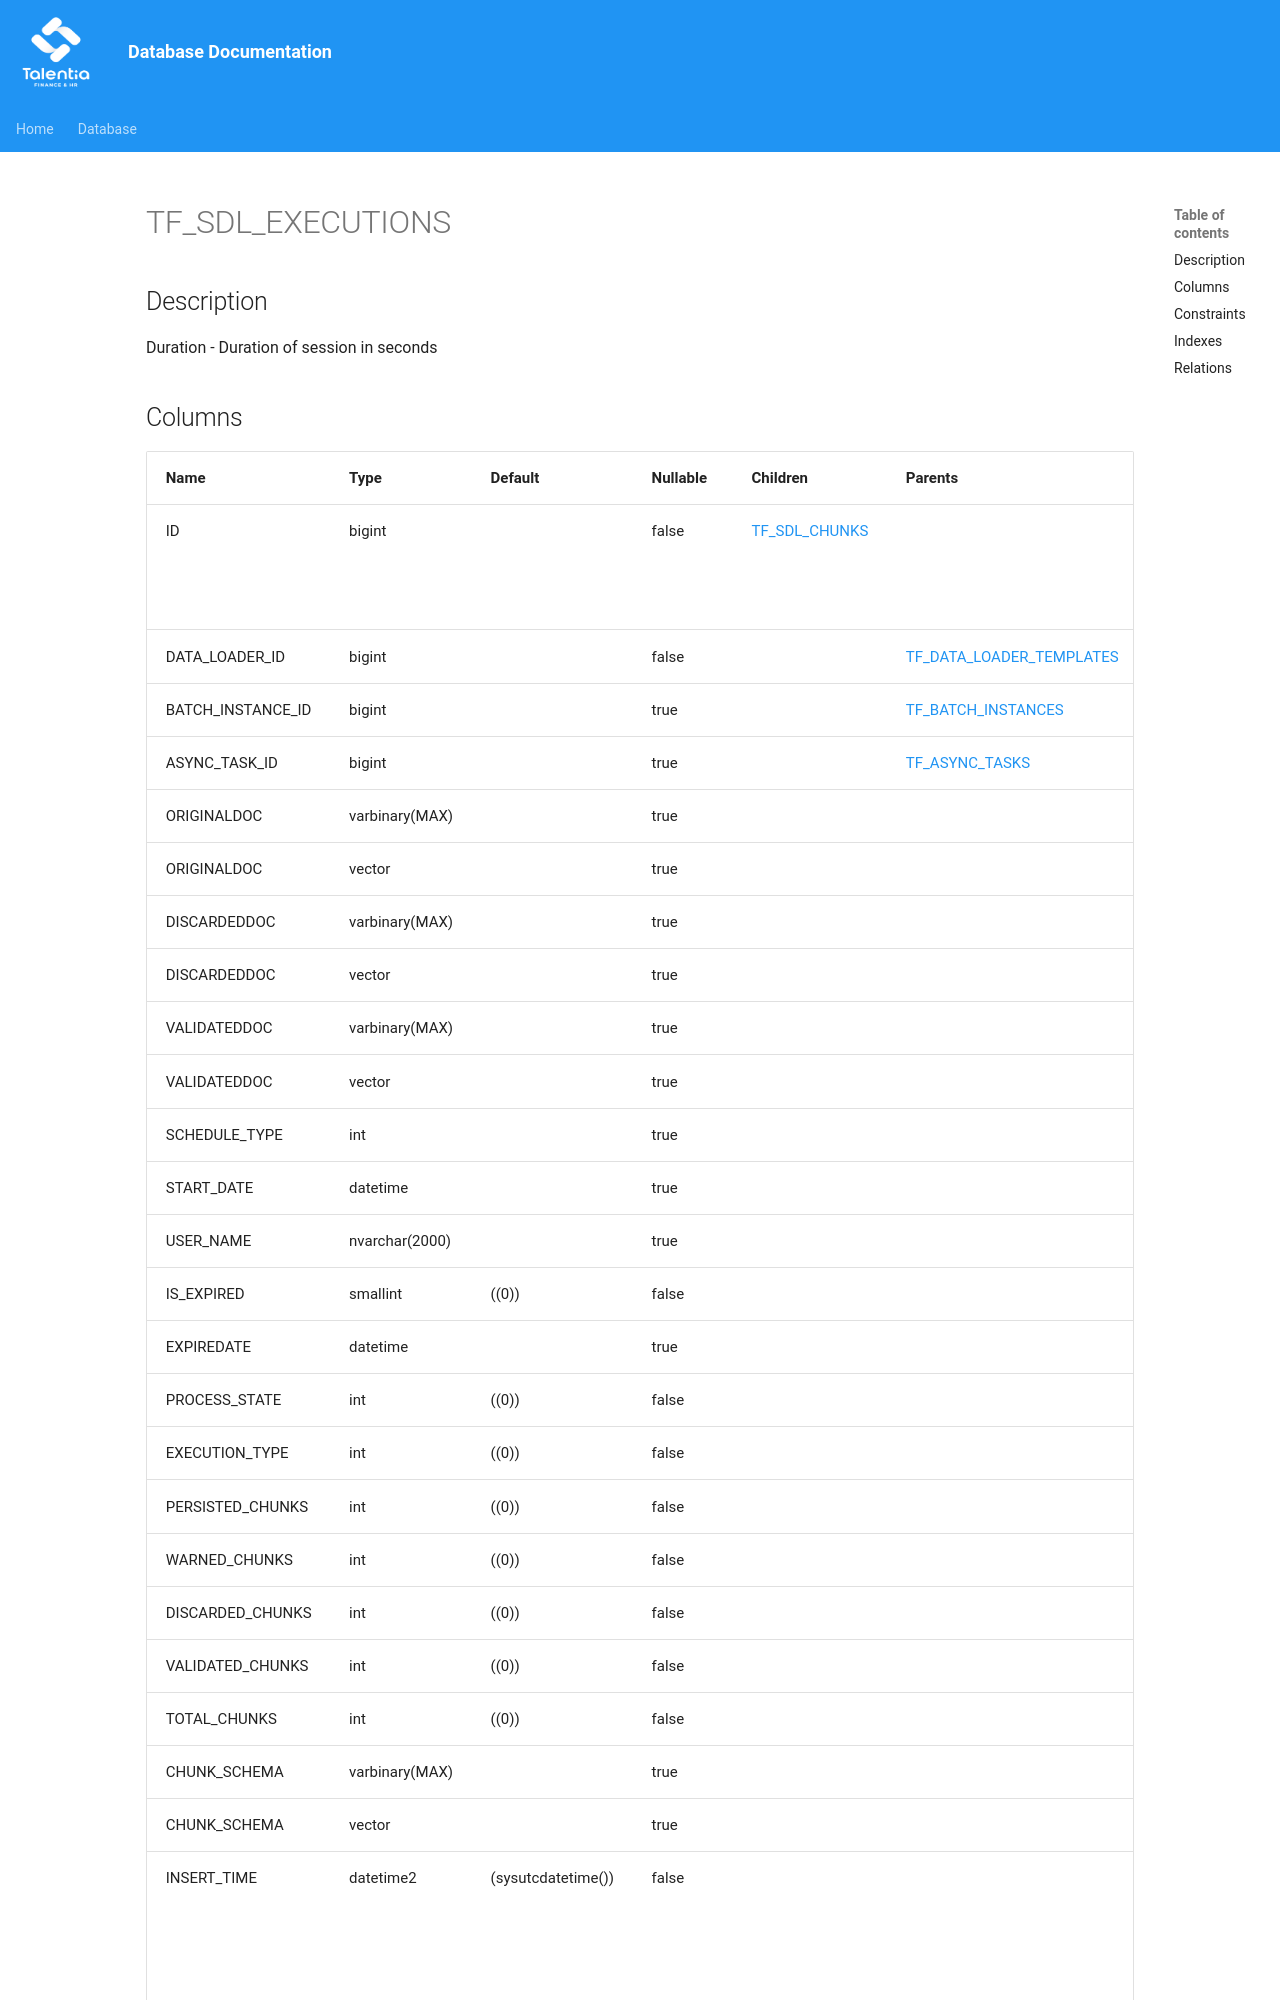

repository: giovanniporcelli/documentazione-db · page: schema/TF_SDL_EXECUTIONS/index.html · generator: mkdocs

# TF_SDL_EXECUTIONS

## Description

Duration - Duration of session in seconds  


## Columns

| Name | Type | Default | Nullable | Children | Parents | Comment |
| ---- | ---- | ------- | -------- | -------- | ------- | ------- |
| ID | bigint |  | false | [TF_SDL_CHUNKS](TF_SDL_CHUNKS.md) |  | Indicates the unique identifier |
| DATA_LOADER_ID | bigint |  | false |  | [TF_DATA_LOADER_TEMPLATES](TF_DATA_LOADER_TEMPLATES.md) |  |
| BATCH_INSTANCE_ID | bigint |  | true |  | [TF_BATCH_INSTANCES](TF_BATCH_INSTANCES.md) |  |
| ASYNC_TASK_ID | bigint |  | true |  | [TF_ASYNC_TASKS](TF_ASYNC_TASKS.md) |  |
| ORIGINALDOC | varbinary(MAX) |  | true |  |  |  |
| ORIGINALDOC | vector |  | true |  |  |  |
| DISCARDEDDOC | varbinary(MAX) |  | true |  |  |  |
| DISCARDEDDOC | vector |  | true |  |  |  |
| VALIDATEDDOC | varbinary(MAX) |  | true |  |  |  |
| VALIDATEDDOC | vector |  | true |  |  |  |
| SCHEDULE_TYPE | int |  | true |  |  |  |
| START_DATE | datetime |  | true |  |  |  |
| USER_NAME | nvarchar(2000) |  | true |  |  |  |
| IS_EXPIRED | smallint | ((0)) | false |  |  |  |
| EXPIREDATE | datetime |  | true |  |  |  |
| PROCESS_STATE | int | ((0)) | false |  |  |  |
| EXECUTION_TYPE | int | ((0)) | false |  |  |  |
| PERSISTED_CHUNKS | int | ((0)) | false |  |  |  |
| WARNED_CHUNKS | int | ((0))
